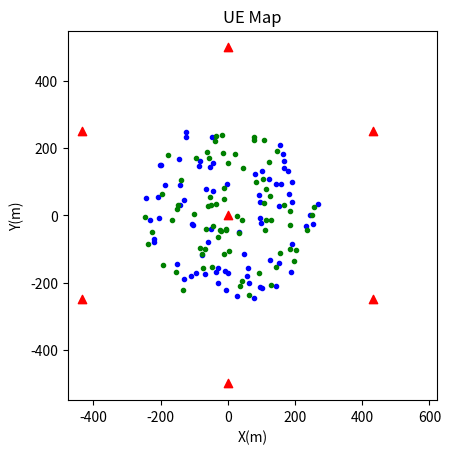

The matplotlib source for this figure: (Note: this script raises an exception after producing the figure.)
import matplotlib.pyplot as plt
from random import randint, uniform
from math import sqrt, log10, log2, pi, cos, sin
from numpy import random


BW = 10E6
TEMP = 27 + 273.15
BASE_P = 23 - 30
UE_P = 0 - 30
TX_G = 0
RX_G = 0
B_H = 51.5
UE_H = 1.5
BOLTZ_CONST = 1.38E-23
EX = 4
SQRT_3 = sqrt(3)
SQRT_3_div_2 = (sqrt(3) / 2)
NEG_SQRT_3 = (-1) * sqrt(3)
NEG_SQRT_3_div_2 = (-1) * (sqrt(3) / 2)
UE_NUM = 75
SCALE = 250 / SQRT_3_div_2
PAIR_DIS = 200

class Map():
    def __init__(self):
        self._cluster = []

    def add_cluster(self, cluster):
        self._cluster.append(cluster)

    @property
    def cluster(self):
        return self._cluster


class Cluster():
    def __init__(self, loc_x, loc_y, ma):
        self._bs = []
        self._map = ma
        self._bs.append(Bs(0 + loc_x, 0 + loc_y, self))
        self._bs.append(Bs(0 + loc_x, 500 + loc_y, self))
        self._bs.append(Bs(0 + loc_x, -500 + loc_y, self))
        self._bs.append(Bs(250 * NEG_SQRT_3 + loc_x, 250 + loc_y, self))
        self._bs.append(Bs(250 * NEG_SQRT_3 + loc_x, -250 + loc_y, self))
        self._bs.append(Bs(250 * SQRT_3 + loc_x, 250 + loc_y, self))
        self._bs.append(Bs(250 * SQRT_3 + loc_x, -250 + loc_y, self))

    @property
    def bs(self):
        return self._bs

    @property
    def map(self):
        return self._map

    def plot_map(self, filename):
        x = []
        y = []
        ue_x = []
        ue_y = []
        ue_x_recv = []
        ue_y_recv = []
        for i in range(len(self.bs)):
            x.append(self.bs[i].x)
            y.append(self.bs[i].y)
            for j in range(len(self.bs[i].ue)):
                if self.bs[i].ue[j]._recv == 0:
                    ue_x.append(self.bs[i].ue[j].x)
                    ue_y.append(self.bs[i].ue[j].y)
                else:
                    ue_x_recv.append(self.bs[i].ue[j].x)
                    ue_y_recv.append(self.bs[i].ue[j].y)
        plt.scatter(x, y, color='r', marker='^')
        plt.scatter(ue_x, ue_y, marker='.', color='b')
        plt.scatter(ue_x_recv, ue_y_recv, marker='.', color='g')
        plt.axis('square')
        plt.title('UE Map')
        plt.xlabel("X(m)")
        plt.ylabel("Y(m)")
        plt.savefig(filename)
        plt.close()


class Bs():
    def __init__(self, x, y, cluster):
        self._loc_x = x
        self._loc_y = y
        self._ue = []
        self._cluster = cluster
        self._map = self._cluster.map

    @property
    def ue(self):
        return self._ue

    @property
    def x(self):
        return self._loc_x

    @property
    def y(self):
        return self._loc_y

    def add_ue(self, ue):
        self._ue.append(ue)

    def gen_ue(self):
        for i in range(UE_NUM):
            ue = Ue(self)
            self._ue.append(ue)
            ue2 = Ue(self, 1, ue, ue.x, ue.y)
            self._ue.append(ue2)


class Ue():
    def __init__(self, bs, recv=0, tx=None, gen_x=None, gen_y=None):
        if gen_x is None or gen_y is None:
            self._x, self._y = gen_loc()
        else:
            self._x, self._y = gen_loc_with_initial(gen_x, gen_y)
        self._dis = sqrt(self._x ** 2 + self._y ** 2)
        self._x += bs.x
        self._y += bs.y
        self._bs = bs
        self._recv = recv
        self._tx = tx

    @property
    def x(self):
        return self._x

    @property
    def y(self):
        return self._y

    @property
    def bs(self):
        return self._bs


def gen_loc():
    while True:
        x = uniform(-1, 1)
        y = uniform(-1, 1)
        if (y <= SQRT_3_div_2) and \
           (y >= NEG_SQRT_3_div_2) and \
           (SQRT_3 * x + y <= SQRT_3) and \
           (SQRT_3 * x + y >= NEG_SQRT_3) and \
           (NEG_SQRT_3 * x + y <= SQRT_3) and \
           (NEG_SQRT_3 * x + y >= NEG_SQRT_3):
            return x * SCALE, y * SCALE


def gen_loc_with_initial(gen_x, gen_y):
    while True:
        theta = uniform(0, 2 * pi)
        dis = uniform(PAIR_DIS, PAIR_DIS)
        x = gen_x / SCALE + dis / SCALE * cos(theta)
        y = gen_y / SCALE + dis / SCALE * sin(theta)
        if (y <= SQRT_3_div_2) and \
           (y >= NEG_SQRT_3_div_2) and \
           (SQRT_3 * x + y <= SQRT_3) and \
           (SQRT_3 * x + y >= NEG_SQRT_3) and \
           (NEG_SQRT_3 * x + y <= SQRT_3) and \
           (NEG_SQRT_3 * x + y >= NEG_SQRT_3):
            return x * SCALE, y * SCALE


def db_to_int(n):
    return 10 ** (n / 10)


def down_rxp(dis):
    g = (B_H * UE_H) ** 2 / (dis ** EX)
    g_db = 10 * log10(g)
    rx_p = g_db + BASE_P + TX_G + RX_G
    return rx_p


def up_rxp(dis):
    g = (B_H * UE_H) ** 2 / (dis ** EX)
    g_db = 10 * log10(g)
    rx_p = g_db + UE_P + TX_G + RX_G
    return rx_p


def up_rxp_d2d(dis):
    g = (UE_H * UE_H) ** 2 / (dis ** EX)
    g_db = 10 * log10(g)
    rx_p = g_db + UE_P + TX_G + RX_G
    return rx_p


def Sinr(power_db, inf):
    noise = BOLTZ_CONST * TEMP * BW / UE_NUM
    p = db_to_int(power_db)
    s = p / (noise + inf)
    return 10 * log10(s)


def shannon(sinr):
    return BW * log2(1 + db_to_int(sinr))


if __name__ == "__main__":
    ################1-1################
    ma = Map()
    clus = Cluster(0, 0, ma)
    cent_bs = clus.bs[0]
    cent_bs.gen_ue()
    clus.plot_map('./img/fig1_1.jpg')
    print('problem 1-1')
    ################1-2-a################

    sinr_lst = []
    count_lst = [i for i in range(1, UE_NUM + 1)]
    for ue in cent_bs.ue:
        if ue._recv == 0:
            up_p = up_rxp(ue._dis)
            sinr_lst.append(Sinr(up_p, 0))
    sinr_lst.sort()
    plt.plot(sinr_lst, count_lst)
    plt.title('CDF for SINR in Uplink system')
    plt.xlabel('SINR')
    plt.ylabel('Number of UE')
    plt.ylim([0, UE_NUM])
    plt.savefig('./img/fig1_2_a.jpg')
    plt.close()
    print('problem 1-2a')

    ################1-2-b################

    sinr_lst = []
    count_lst = [i for i in range(1, UE_NUM + 1)]
    for ue in cent_bs.ue:
        if ue._recv == 0:
            down_p = down_rxp(ue._dis)
            inf_p = 0
            for j in range(1, len(clus.bs)):
                dis = sqrt((clus.bs[j].x - ue.x) ** 2 + (clus.bs[j].y - ue.y) ** 2)
                inf_p += db_to_int(down_rxp(dis))
            sinr_lst.append(Sinr(down_p, inf_p))
    sinr_lst.sort()
    plt.plot(sinr_lst, count_lst)
    plt.title('CDF for SINR in Downlink system')
    plt.xlabel('SINR')
    plt.ylabel('Number of UE')
    plt.ylim([0, UE_NUM])
    plt.savefig('./img/fig1_2_b.jpg')
    plt.close()
    print('problem 1-2b')

    ################1-3################

    rate = 0
    for sinr in sinr_lst:
        rate += shannon(sinr)
    print(f'Throughput of Downlink : {rate}')
    print('problem 1-3')

    ################1-4################
    sinr_lst = []
    count_lst = [i for i in range(1, UE_NUM + 1)]
    for ue in cent_bs.ue:
        if ue._recv == 1:
            d2d_p = 0
            for tx_ue in cent_bs.ue:
                if tx_ue._recv == 0:
                    dis = sqrt((ue.x - tx_ue.x) ** 2 + (ue.y - tx_ue.y) ** 2)
                    d2d_p += db_to_int(up_rxp_d2d(dis))
            dis = sqrt((ue.x - ue._tx.x) ** 2 + (ue.y - ue._tx.y) ** 2)
            up_p = up_rxp_d2d(dis)
            sinr_lst.append(Sinr(up_p, d2d_p - db_to_int(up_p)))
    sinr_lst.sort()

    plt.plot(sinr_lst, count_lst)
    plt.title('CDF for SINR in D2D system')
    plt.xlabel('SINR')
    plt.ylabel('Number of UE')
    plt.ylim([0, UE_NUM])
    plt.savefig('./img/fig1_4.jpg')
    plt.close()
    print('problem 1-4')

    ################1-5################

    rate = 0
    for sinr in sinr_lst:
        rate += shannon(sinr)
    print(f'Throughput of D2D systems : {rate}')
    print('problem 1-5')

    ################1-6################
    rate_lst = []
    ue_num_lst = []

    for i in range(10):
        UE_NUM += 25
        ma = Map()
        clus = Cluster(0, 0, ma)
        cent_bs = clus.bs[0]
        cent_bs.gen_ue()
        sinr_lst = []
        count_lst = [i for i in range(1, UE_NUM + 1)]
        for ue in cent_bs.ue:
            if ue._recv == 1:
                d2d_p = 0
                for tx_ue in cent_bs.ue:
                    if tx_ue._recv == 0:
                        dis = sqrt((ue.x - tx_ue.x) ** 2 + (ue.y - tx_ue.y) ** 2)
                        d2d_p += db_to_int(up_rxp_d2d(dis))
                dis = sqrt((ue.x - ue._tx.x) ** 2 + (ue.y - ue._tx.y) ** 2)
                up_p = up_rxp_d2d(dis)
                sinr_lst.append(Sinr(up_p, (d2d_p - db_to_int(up_p))))
        sinr_lst.sort()
        rate = 0
        for sinr in sinr_lst:
            rate += shannon(sinr)
        rate_lst.append(rate)
        ue_num_lst.append(UE_NUM)
    plt.plot(ue_num_lst, rate_lst, marker='.')
    plt.title('Total Throughput for Different Number of Pairs')
    plt.xlabel('Number')
    plt.ylabel('Throughput')
    plt.savefig('./img/fig1_6.jpg')
    plt.close()
    print('problem 1-6')

    UE_NUM = 75
    ma = Map()
    PAIR_DIS = 10
    clus = Cluster(0, 0, ma)
    cent_bs = clus.bs[0]
    cent_bs.gen_ue()
    sinr_lst = []
    count_lst = []
    count = 0
    for ue in cent_bs.ue:
        if ue._recv == 1:
            d2d_p = 0
            for tx_ue in cent_bs.ue:
                if tx_ue._recv == 0:
                    dis = sqrt((ue.x - tx_ue.x) ** 2 + (ue.y - tx_ue.y) ** 2)
                    d2d_p += db_to_int(up_rxp_d2d(dis))
            dis = sqrt((ue.x - ue._tx.x) ** 2 + (ue.y - ue._tx.y) ** 2)
            up_p = up_rxp_d2d(dis)
            sinr_lst.append(Sinr(up_p, d2d_p - db_to_int(up_p)))
            count_lst.append(count)
            count += 1
    sinr_lst.sort()

    ################1-5################

    rate = 0
    for sinr in sinr_lst:
        rate += shannon(sinr)
    print(f'Throughput of D2D systems : {rate}')
    print('Bonus')

    rate_lst = []
    ue_num_lst = []

    for i in range(10):
        UE_NUM += 25
        ma = Map()
        clus = Cluster(0, 0, ma)
        cent_bs = clus.bs[0]
        cent_bs.gen_ue()
        sinr_lst = []
        count_lst = []
        count = 0
        for ue in cent_bs.ue:
            if ue._recv == 1:
                d2d_p = 0
                for tx_ue in cent_bs.ue:
                    if tx_ue._recv == 0:
                        dis = sqrt((ue.x - tx_ue.x) ** 2 + (ue.y - tx_ue.y) ** 2)
                        d2d_p += db_to_int(up_rxp_d2d(dis))
                dis = sqrt((ue.x - ue._tx.x) ** 2 + (ue.y - ue._tx.y) ** 2)
                up_p = up_rxp_d2d(dis)
                sinr_lst.append(Sinr(up_p, (d2d_p - db_to_int(up_p))))
                count_lst.append(count)
                count += 1
        sinr_lst.sort()
        rate = 0
        for sinr in sinr_lst:
            rate += shannon(sinr)
        rate_lst.append(rate)
        ue_num_lst.append(UE_NUM)
    plt.plot(ue_num_lst, rate_lst, marker='.')
    plt.title('Total Throughput for Different Number of Pairs')
    plt.xlabel('Number')
    plt.ylabel('Throughput')
    plt.savefig('./img/figbonus_1.jpg')
    plt.close()
    print('Bonus-1')
